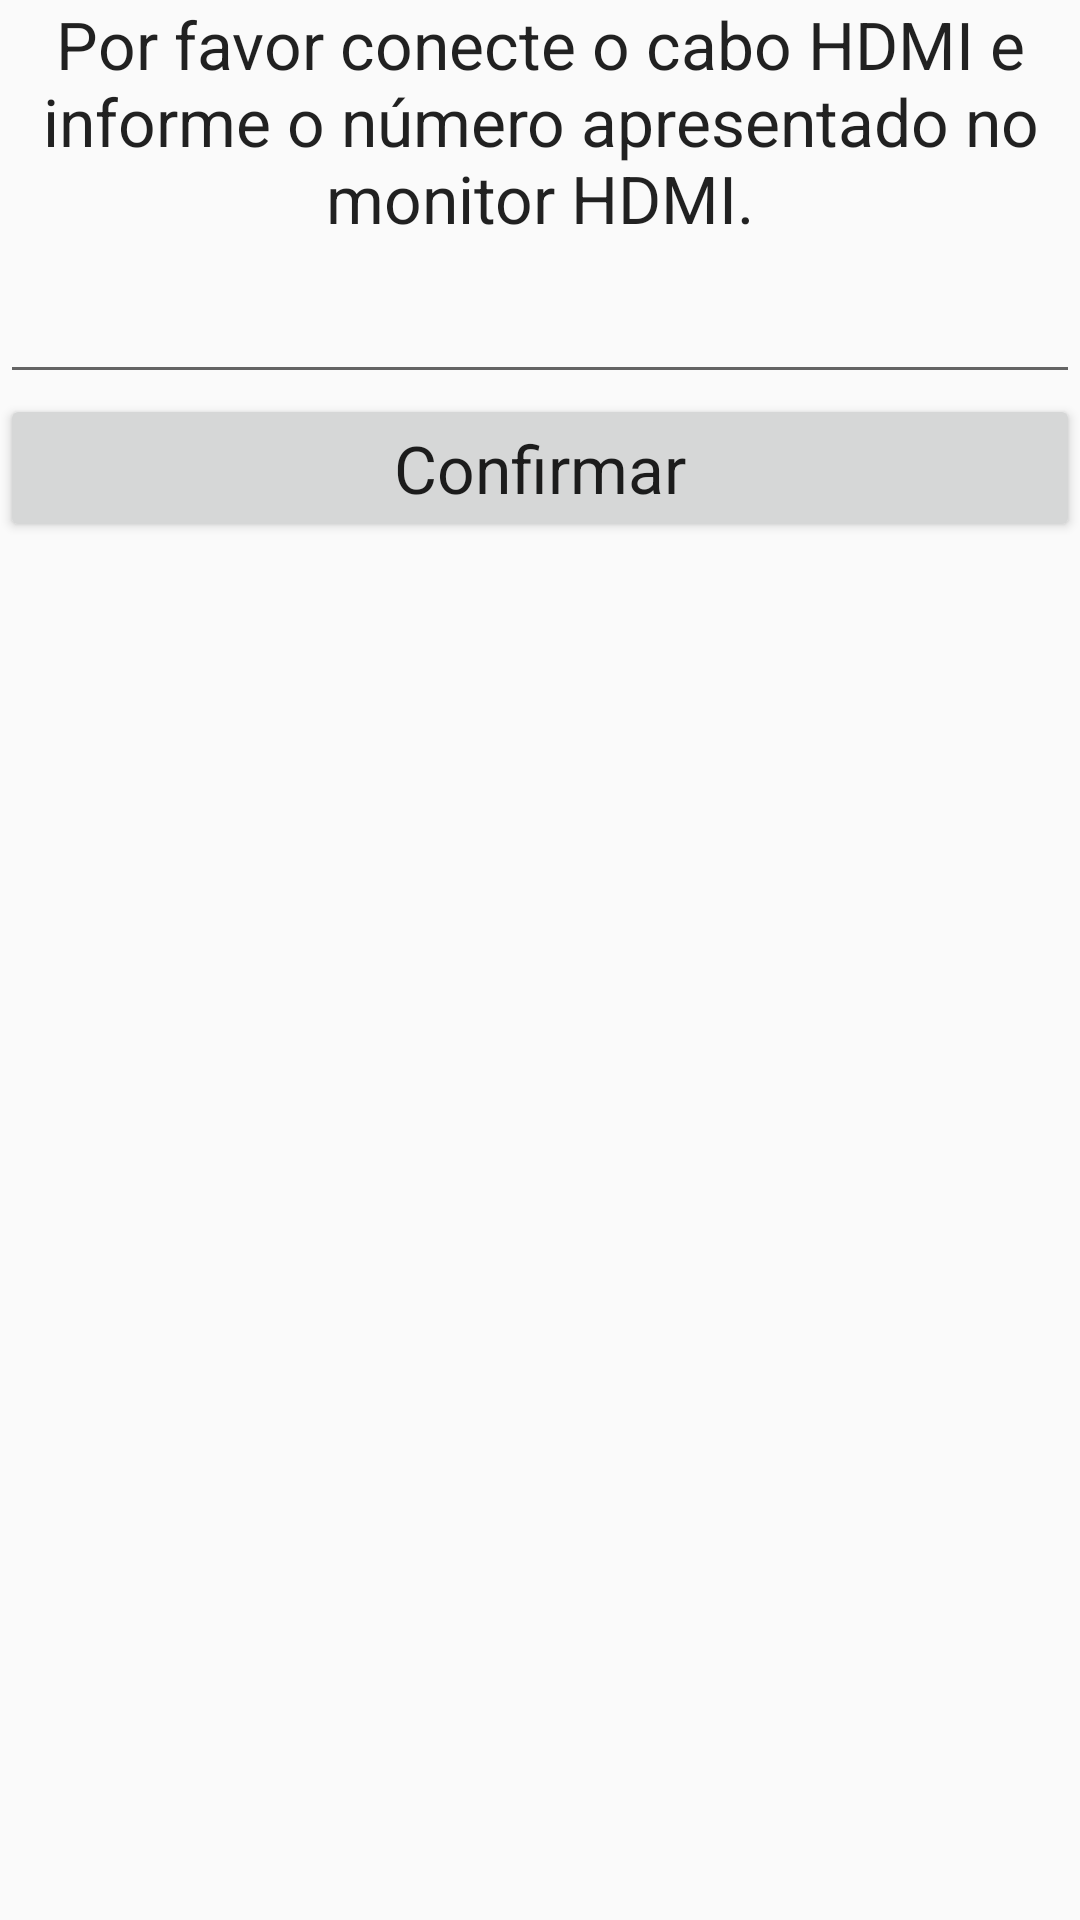

Layout XML and referenced resources for this Android screen:
<!-- AndroidManifest.xml: application theme AppTheme -->
<!-- res/layout/activity_hdmi_test_device_screen.xml -->
<RelativeLayout xmlns:android="http://schemas.android.com/apk/res/android"
    xmlns:tools="http://schemas.android.com/tools"
    android:id="@+id/container"
    android:layout_width="match_parent"
    android:layout_height="match_parent"
    tools:context="br.com.positivo.functional_test.HDMIUnitTest$HDMITestActivity"
    tools:ignore="MergeRootFrame" >

    <TextView
        android:layout_width="match_parent"
        android:layout_height="90dp"
        android:textAppearance="@android:style/TextAppearance.DeviceDefault.Large"
        android:text="Por favor conecte o cabo HDMI e informe o número apresentado no monitor HDMI."
        android:id="@+id/textView2"
        android:layout_gravity="left|top"
        android:textAlignment="center"
        android:gravity="center_horizontal"
        android:layout_alignParentTop="true"
        android:layout_alignParentLeft="true"
        android:layout_alignParentStart="true"/>

    <EditText
        android:layout_width="match_parent"
        android:layout_height="wrap_content"
        android:inputType="number"
        android:ems="10"
        android:id="@+id/answer"
        android:layout_gravity="center_vertical|left|right"
        android:layout_below="@+id/textView2"
        android:layout_alignParentLeft="true"
        android:layout_alignParentStart="true"
        android:gravity="center_horizontal"/>

    <Button
        android:layout_width="wrap_content"
        android:layout_height="wrap_content"
        android:text="Confirmar"
        android:id="@+id/btnConfirm"
        android:textAlignment="center"
        android:textAppearance="@android:style/TextAppearance.Large"
        android:layout_below="@+id/answer"
        android:layout_alignParentLeft="true"
        android:layout_alignParentStart="true"
        android:layout_alignParentRight="true"
        android:layout_alignParentEnd="true"
        android:gravity="center_horizontal"/>

</RelativeLayout>
<!-- resources referenced by this layout -->
<resources>
  <style name="AppTheme" parent="AppBaseTheme">
          
          <item name="android:windowTitleBackgroundStyle">@style/windowTitleBackgroundStyle</item>
          <item name="android:alertDialogTheme">@style/CustomDialogTheme</item>
      </style>
  <style name="AppBaseTheme" parent="android:Theme.Holo.Light">
          
          <item name="android:actionBarStyle">@style/MyActionBar</item>
      </style>
  <style name="windowTitleBackgroundStyle">
          <item name="android:background">@color/positivo_color</item>
          <item name="android:textColor">#FFFFFF</item>
      </style>
  <style name="CustomDialogTheme" parent="@android:style/Theme.Holo.Light.Dialog">
          <item name="android:windowBackground">@android:color/transparent</item>
          <item name="android:windowTitleStyle">@style/PositivoDialogWindowTitle</item>
          <item name="android:windowContentOverlay">@null</item>
          <item name="android:windowMinWidthMajor">@android:dimen/dialog_min_width_major</item>
          <item name="android:windowMinWidthMinor">@android:dimen/dialog_min_width_minor</item>
      </style>
  <style name="MyActionBar" parent="@android:style/Widget.Holo.Light.ActionBar.Solid.Inverse">
          <item name="android:background">@color/positivo_color</item>
          <item name="android:textColor">#FFFFFF</item>
      </style>
  <color name="positivo_color">#514689</color>
  <style name="PositivoDialogWindowTitle">
          <item name="android:maxLines">1</item>
          <item name="android:scrollHorizontally">true</item>
          <item name="android:textAppearance">@style/TextAppearanceDialogWindowTitle</item>
      </style>
  <style name="TextAppearanceDialogWindowTitle">
          <item name="android:textSize">18sp</item>
          <item name="android:textColor">@color/positivo_color</item>
      </style>
</resources>
